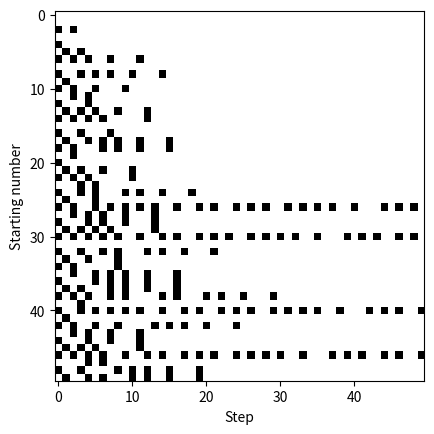

Python code for this plot:
### Section 2: Related sequences and further sequence analysis

## Import Python libraries:
import matplotlib.pyplot as plt
import numpy as np

# --- --- --- --- --- --- --- --- ---

## Core functions:

def parity_sequence(n):
    seq=[]
    while n!=1:
        seq.append(n%2)
        if n%2==0:
            n//=2
        else:
            n=3*n+1
    seq.append(0)
    return seq

N=50  
maxlen=50
data=np.zeros((N,maxlen))
for i in range(1,N+1):
    p=parity_sequence(i)
    data[i-1,:len(p)]=p[:maxlen]

plt.imshow(data,cmap='binary',interpolation='none')
plt.xlabel("Step")
plt.ylabel("Starting number")
plt.show()


# ...

# --- --- --- --- --- --- --- --- ---

## Plots and outputs:

# ...
